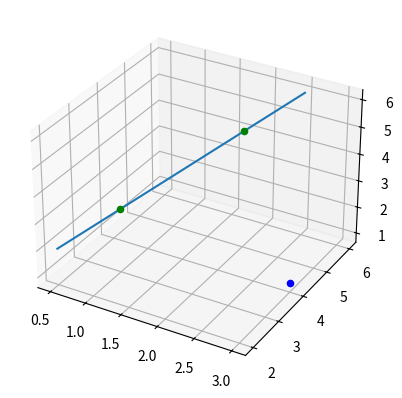

Here is the Python script that generated this plot:
import numpy as np
import matplotlib.pyplot as plt
from mpl_toolkits.mplot3d import Axes3D

point  = np.array([1, 2, 3])
normal = np.array([1, 1, 2])

pointX1 = np.array([1, 3, 3])
pointX2 = np.array([2, 5, 5])

# a plane is a*x+b*y+c*z+d=0
# [a,b,c] is the normal. Thus, we have to calculate
# d and we're set
d = -point.dot(normal)

# create x,y
# xx, yy = np.meshgrid(range(10), range(10))

# calculate corresponding z
# z = (-normal[0] * xx - normal[1] * yy - d) * 1. /normal[2]

# plot the surface
# plt3d = plt.figure().gca(projection='3d')

fig = plt.figure()

ax = fig.add_subplot(111,projection='3d')

# ax.plot_surface(xx, yy, z, alpha=0.2)

# Plot X1 and X2
ax.scatter(pointX1[0] , pointX1[1] , pointX1[2],  color='green')
ax.scatter(pointX2[0] , pointX2[1] , pointX2[2],  color='green')

# Create line through X1, X2
lineX = []
lineY = []
lineZ = []

index = np.linspace(-0.5,1.5,11)
for i in np.nditer(index):
    lineX.append(pointX1[0] + (pointX2[0] - pointX1[0])*i)
    lineY.append(pointX1[1] + (pointX2[1] - pointX1[1])*i)
    lineZ.append(pointX1[2] + (pointX2[2] - pointX1[2])*i)

ax.plot(lineX, lineY, lineZ)

# Create third point, X
pointX = np.array([3, 4, 1])
ax.scatter(pointX[0] , pointX[1] , pointX[2],  color='blue')

plt.show()
